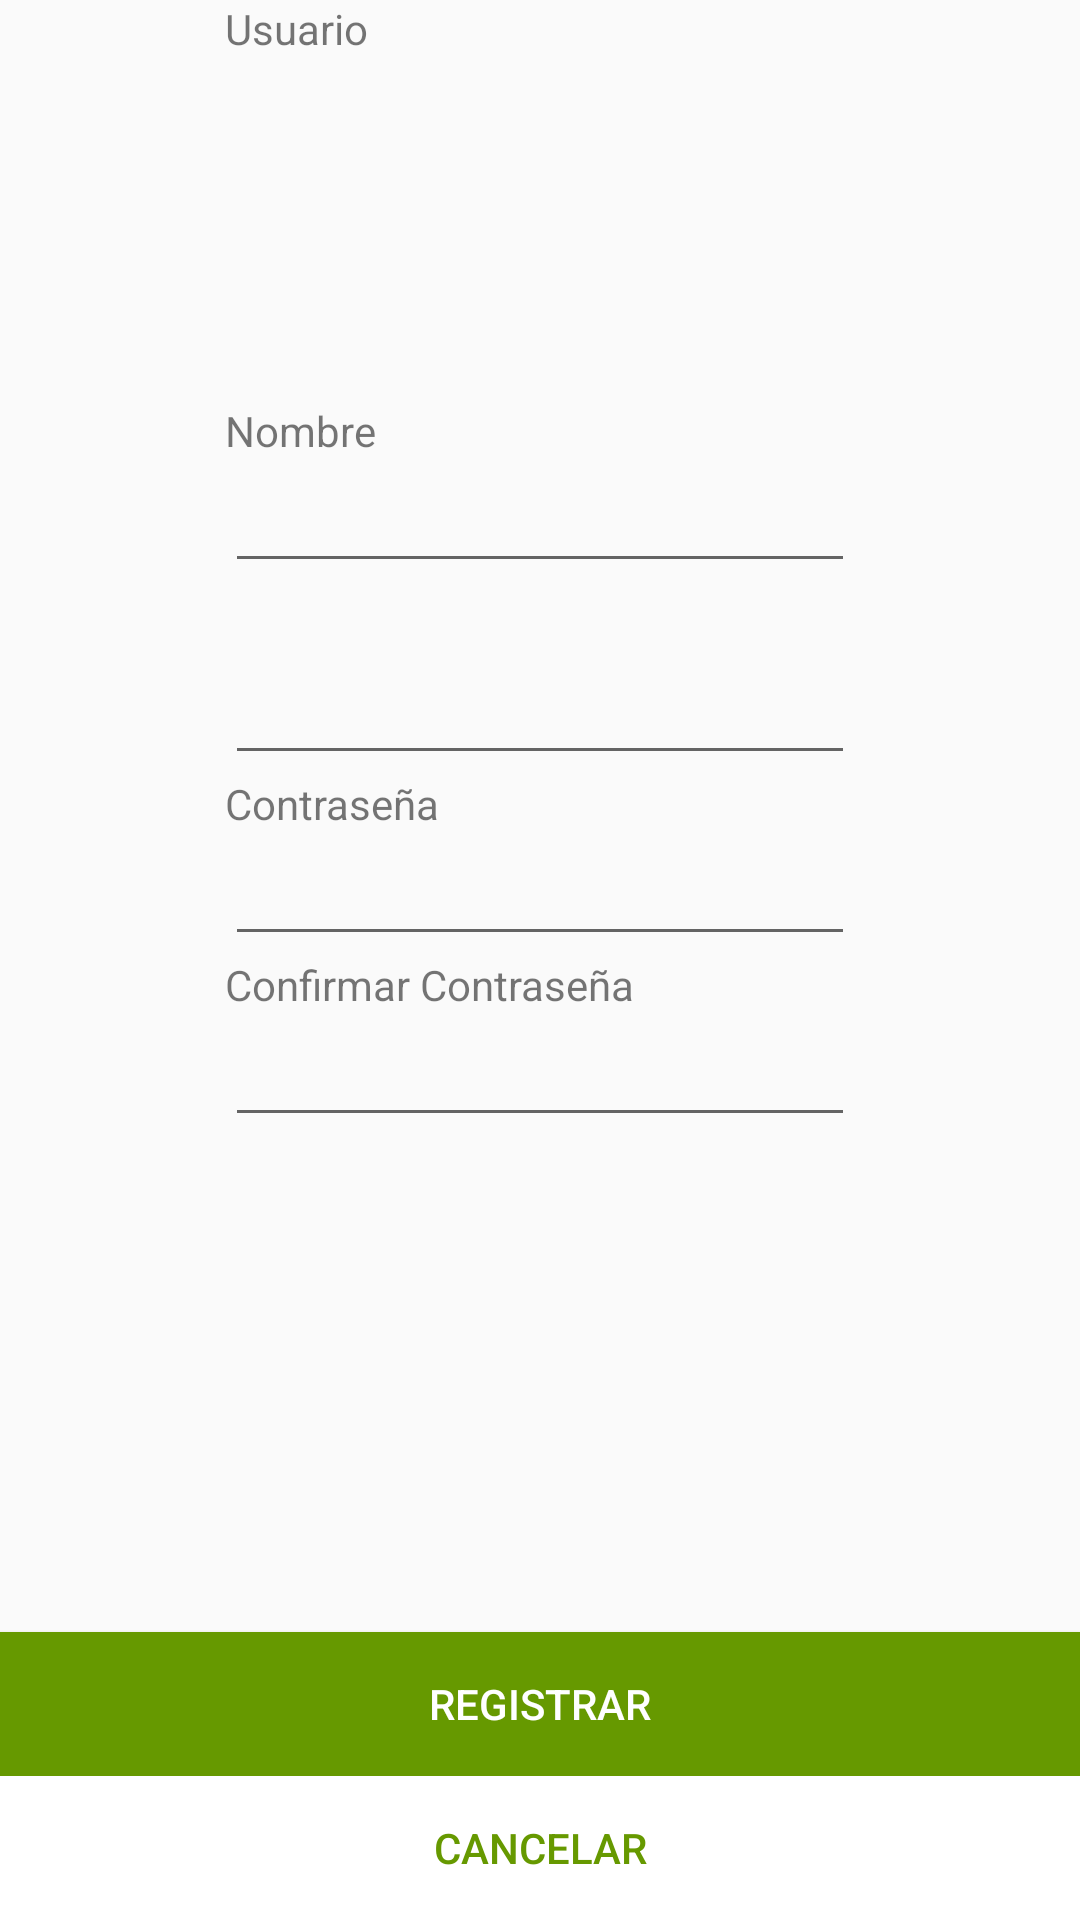

Produce the Android XML layout that renders to this screen, including the resource entries it uses.
<!-- AndroidManifest.xml: application theme AppTheme -->
<!-- res/layout/activity_registro.xml -->
<?xml version="1.0" encoding="utf-8"?>
<RelativeLayout xmlns:android="http://schemas.android.com/apk/res/android"
    xmlns:app="http://schemas.android.com/apk/res-auto"
    xmlns:tools="http://schemas.android.com/tools"
    android:layout_width="match_parent"
    android:layout_height="match_parent"
    tools:context=".Registro">

    <TextView
        android:id="@+id/textView"
        android:layout_width="wrap_content"
        android:layout_height="wrap_content"
        android:layout_alignStart="@+id/user"
        android:layout_below="@+id/txtId"
        android:text="Usuario"
        android:layout_alignLeft="@+id/user" />

    <EditText
        android:id="@+id/user"
        android:layout_width="wrap_content"
        android:layout_height="wrap_content"
        android:layout_alignParentTop="true"
        android:layout_centerHorizontal="true"
        android:layout_marginTop="217dp"
        android:ems="10"
        android:inputType="textPersonName" />

    <TextView
        android:id="@+id/textView2"
        android:layout_width="wrap_content"
        android:layout_height="wrap_content"
        android:layout_alignStart="@+id/textView"
        android:layout_below="@+id/user"
        android:text="Contraseña"
        android:layout_alignLeft="@+id/textView" />

    <Button
        android:id="@+id/btnRegistrar"
        android:layout_width="match_parent"
        android:layout_height="wrap_content"
        android:layout_above="@+id/button"
        android:layout_alignParentStart="true"
        android:background="@android:color/holo_green_dark"
        android:onClick="registrar"
        android:text="Registrar"
        android:textColor="@android:color/background_light"
        android:layout_alignParentLeft="true" />

    <TextView
        android:id="@+id/textView3"
        android:layout_width="wrap_content"
        android:layout_height="wrap_content"
        android:layout_alignParentTop="true"
        android:layout_alignStart="@+id/textView"
        android:layout_marginTop="134dp"
        android:text="Nombre"
        android:layout_alignLeft="@+id/textView" />

    <Button
        android:id="@+id/button"
        android:layout_width="match_parent"
        android:layout_height="wrap_content"
        android:layout_alignParentBottom="true"
        android:layout_alignParentStart="true"
        android:background="@android:color/background_light"
        android:onClick="cancelar"
        android:text="Cancelar"
        android:textColor="@android:color/holo_green_dark"
        android:layout_alignParentLeft="true" />

    <EditText
        android:id="@+id/password"
        android:layout_width="wrap_content"
        android:layout_height="wrap_content"
        android:layout_below="@+id/textView2"
        android:layout_centerHorizontal="true"
        android:ems="10"
        android:inputType="textPassword" />

    <TextView
        android:id="@+id/textView5"
        android:layout_width="wrap_content"
        android:layout_height="wrap_content"
        android:layout_alignStart="@+id/textView"
        android:layout_below="@+id/password"
        android:text="Confirmar Contraseña"
        android:layout_alignLeft="@+id/textView" />

    <EditText
        android:id="@+id/confirmarPass"
        android:layout_width="wrap_content"
        android:layout_height="wrap_content"
        android:layout_below="@+id/textView5"
        android:layout_centerHorizontal="true"
        android:ems="10"
        android:inputType="textPassword" />



    <EditText
        android:id="@+id/Nombre"
        android:layout_width="wrap_content"
        android:layout_height="wrap_content"
        android:layout_below="@+id/textView3"
        android:layout_centerHorizontal="true"
        android:ems="10"
        android:inputType="phone" />

    <ImageView
        android:id="@+id/imageView"
        android:layout_width="153dp"
        android:layout_height="135dp"
        android:layout_alignParentTop="true"
        android:layout_centerHorizontal="true"
        app:srcCompat="@drawable/park" />

</RelativeLayout>
<!-- resources referenced by this layout -->
<resources>
  <style name="AppTheme" parent="Theme.AppCompat.Light.NoActionBar">
          
          <item name="colorPrimary">@android:color/holo_green_dark</item>
          <item name="colorPrimaryDark">@android:color/holo_green_dark</item>
          <item name="colorAccent">@android:color/holo_green_dark</item>
      </style>
</resources>
